Run: headless pygame with SDL's dummy video driver; simulated clock (each Clock.tick advances the game by its frame time, no real sleeping); random seed 0; keys injected as events and as key.get_pressed() state; mouse plan: one left click at the window centre at the start of phase 2, then a move to the lower-right quarter at the start of phase 3.
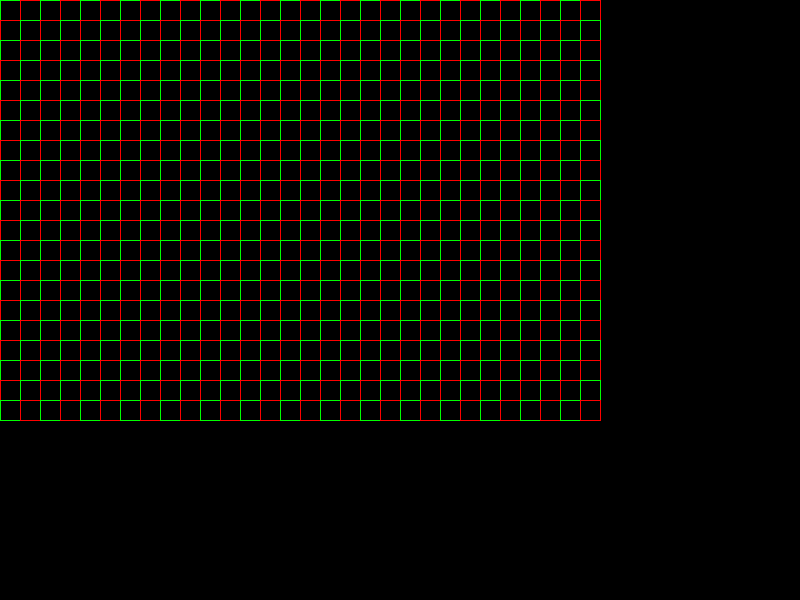
Frame 1 of 4 · flips 1–60 · no input
Frame 2 of 4 · flips 61–180 · clicked the window centre · tapped SPACE, RETURN · held RIGHT (→), D · screen unchanged from frame 1, image omitted
Frame 3 of 4 · flips 181–300 · moved the mouse to the lower-right quarter · held DOWN (↓), S · screen unchanged from frame 2, image omitted
Frame 4 of 4 · flips 301–420 · held LEFT (←), A, UP (↑), W · screen unchanged from frame 3, image omitted

The pygame program that drew these frames:

import pygame
import copy
from math import sin, cos

# Engine variables
RES_HEIGHT = 800
RES_WIDTH = 600

# Grid values
TILE_SIZE = 20
GRID_ROWS = 21
GRID_COLUMNS = 30 

# Some colors
BLUE = (0, 0, 255)
RED = (255, 0, 0)
GREEN = (0, 255, 0)
BLACK = (0, 0, 0)
WHITE = (255, 255, 255)


# <------y------->
# ^
# -
# x
# -
# v

# Point class
class Point:
    def __init__(self, x, y):
        self.x = x
        self.y = y

    def get_pair(self):
        return (self.x, self.y)

# Tile class
class Tile:
    def __init__(self, pos_x, pos_y, size=TILE_SIZE):
        self.nw = Point(pos_x, pos_y)
        self.ne = Point(pos_x, pos_y + size)
        self.sw = Point(pos_x + size, pos_y)
        self.se = Point(pos_x + size, pos_y + size)


# Creating test grid
def create_grid(height: int, width: int) -> list:
    grid_output = []
    for x in range(0, height):
        for y in range(0, width):
            grid_output.append(Tile(x * TILE_SIZE, y * TILE_SIZE))
    return grid_output

# Prototyping functions - rotating grid
# TODO ragnar: create new rotate grid and return it
def rotate_grid(angle_in_rads: float, grid: list, camera: list) -> list:
    # TODO FIXME: There is a bug in rotation
    ROTATION_MATRIX = [[cos(angle_in_rads), sin(angle_in_rads)], [sin(angle_in_rads), cos(angle_in_rads)]]
    for tile in grid:
        # Copy the old values
        old_nw_x = copy.deepcopy(tile.nw.x)
        old_nw_y = copy.deepcopy(tile.nw.y)
        old_ne_x = copy.deepcopy(tile.ne.x)
        old_ne_y = copy.deepcopy(tile.ne.y)
        old_se_x = copy.deepcopy(tile.se.x)
        old_se_y = copy.deepcopy(tile.se.y)
        old_sw_x = copy.deepcopy(tile.sw.x)
        old_sw_y = copy.deepcopy(tile.sw.y)

        # Substract camera
        tile.nw.x -= camera[0]
        tile.ne.x -= camera[0]
        tile.sw.x -= camera[0]
        tile.se.x -= camera[0]
        tile.nw.y -= camera[1]
        tile.ne.y -= camera[1]
        tile.sw.y -= camera[1]
        tile.se.y -= camera[1]

        # Rotate grid
        tile.nw.x = ROTATION_MATRIX[0][0] * old_nw_x - ROTATION_MATRIX[1][0] * old_nw_y
        tile.nw.y = ROTATION_MATRIX[1][1] * old_nw_y + ROTATION_MATRIX[0][1] * old_nw_x

        tile.ne.x = ROTATION_MATRIX[0][0] * old_ne_x - ROTATION_MATRIX[1][0] * old_ne_y
        tile.ne.y = ROTATION_MATRIX[1][1] * old_ne_y + ROTATION_MATRIX[0][1] * old_ne_x

        tile.se.x = ROTATION_MATRIX[0][0] * old_se_x - ROTATION_MATRIX[1][0] * old_se_y
        tile.se.y = ROTATION_MATRIX[1][1] * old_se_y + ROTATION_MATRIX[0][1] * old_se_x

        tile.sw.x = ROTATION_MATRIX[0][0] * old_sw_x - ROTATION_MATRIX[1][0] * old_sw_y
        tile.sw.y = ROTATION_MATRIX[1][1] * old_sw_y + ROTATION_MATRIX[0][1] * old_sw_x

        # Add camera
        tile.nw.x += camera[0]
        tile.ne.x += camera[0]
        tile.sw.x += camera[0]
        tile.se.x += camera[0]
        tile.nw.y += camera[1]
        tile.ne.y += camera[1]
        tile.sw.y += camera[1]
        tile.se.y += camera[1]

    return grid

# Prototyping functions - tilting camera
def tilt_camera(angle_in_rads: float) -> None:
    pass

class Engine():

    def __init__(self, res_height: int , res_width: int) -> None:
        pygame.init()
        pygame.display.set_caption("Open Patrician Prototyping engine")
        self.screen = pygame.display.set_mode((res_height, res_width))
        self.game_loop = True

        # Some fonts
        pygame.font.init()
        self.font = pygame.font.SysFont("Arial", 12)

        # Prototyping variables
        self.camera = [0, 0]
        self.grid = create_grid(GRID_COLUMNS, GRID_ROWS)
        self.left_mouse_button_held = False
        self.radians = 0.0

        # Render variables
        self.render_check = True

    def run(self):
        self.main_game_loop()

    def render_grid(self, grid: list) -> None:
        # Render grid
        grid_to_render = copy.deepcopy(grid)
        grid_to_render = rotate_grid(self.radians, grid_to_render, self.camera)
        for index, tile in enumerate(grid_to_render):
            tile.nw.x += self.camera[0]
            tile.ne.x += self.camera[0]
            tile.sw.x += self.camera[0]
            tile.se.x += self.camera[0]
            
            tile.nw.y += self.camera[1]
            tile.ne.y += self.camera[1]
            tile.sw.y += self.camera[1]
            tile.se.y += self.camera[1]
            if index % 2 == 0:
                pygame.draw.lines(self.screen, GREEN, True, [tile.nw.get_pair(), tile.ne.get_pair(), tile.se.get_pair(), tile.sw.get_pair()]) 
            else:
                pygame.draw.lines(self.screen, RED, True, [tile.nw.get_pair(), tile.ne.get_pair(), tile.se.get_pair(), tile.sw.get_pair()]) 

    def main_game_loop(self):
        space_pressed = False
        shift_pressed = False

        while self.game_loop:
            for event in pygame.event.get():
                if event.type == pygame.QUIT:
                    self.game_loop = False
                elif event.type == pygame.KEYDOWN:
                    if event.key == pygame.K_ESCAPE:
                        self.game_loop = False
                    elif event.key == pygame.K_q:
                        self.radians -= 0.01
                        self.render_check = True
                    elif event.key == pygame.K_e:
                        self.radians += 0.01
                        self.render_check = True
                        """
                    elif event.key == pygame.K_w:
                        # print("Pressed w!")
                        self.camera[1] -= 10
                    elif event.key == pygame.K_s:
                        # print("Pressed s!")
                        self.camera[1] += 10
                        """
                    elif event.key == pygame.K_SPACE:
                        space_pressed = True
                    elif event.key == pygame.K_LSHIFT:
                        shift_pressed = True
                elif event.type == pygame.KEYUP:
                    if event.key == pygame.K_SPACE:
                        space_pressed = False
                    elif event.key == pygame.K_LSHIFT:
                        shift_pressed = False
                elif event.type == pygame.MOUSEBUTTONDOWN:
                    mouse_pressed_keys = pygame.mouse.get_pressed()
                    self.left_mouse_button_held = mouse_pressed_keys[0]
                    self.render_check = True
                elif event.type == pygame.MOUSEBUTTONUP:
                    self.left_mouse_button_held = False
            # Check if mouse button is held
            if self.left_mouse_button_held:
                mouse_rel = pygame.mouse.get_rel()
                self.camera[0] += mouse_rel[0]
                self.camera[1] += mouse_rel[1]
                self.render_check = True
            else:
                pygame.mouse.get_rel()

            # Simulation code goes here
            if space_pressed:
                self.radians += 0.01
                self.render_check = True

            if shift_pressed:
                self.radians -= 0.01
                self.render_check = True

            # Render frame here
            # Render grid
            if self.render_check:
                self.screen.fill(BLACK)
                self.render_grid(self.grid)
                self.render_check = False

            # Do at the end of frame
            pygame.display.update()


if __name__ == "__main__":
    e = Engine(RES_HEIGHT, RES_WIDTH)
    e.run()
